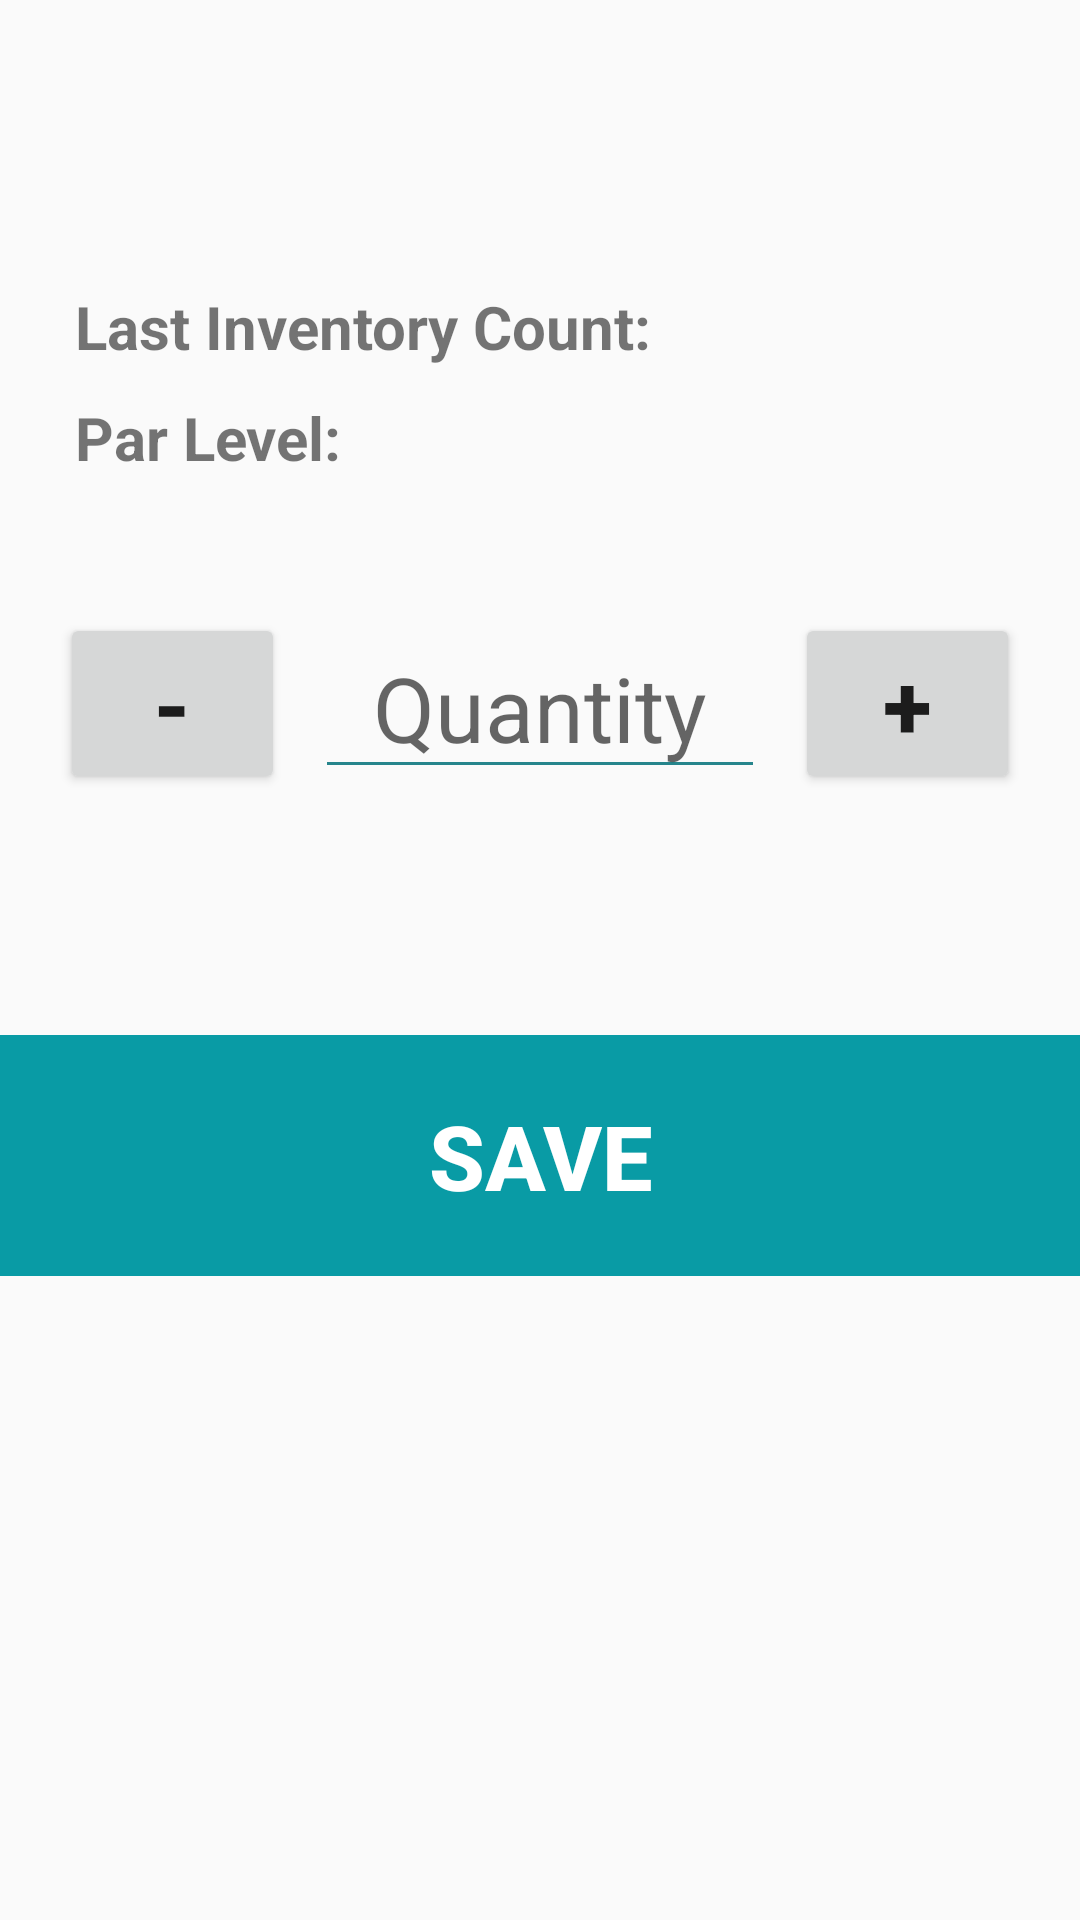

Reconstruct the res/layout file that produces this screen, plus the resources it refers to.
<!-- AndroidManifest.xml: application theme AppTheme -->
<!-- res/layout/dialog_set_inventory.xml -->
<?xml version="1.0" encoding="utf-8"?>
<RelativeLayout xmlns:android="http://schemas.android.com/apk/res/android"
    android:layout_width="match_parent"
    android:layout_height="match_parent"
    android:orientation="vertical">

    <LinearLayout
        android:id="@+id/grpProductDetails"
        android:layout_width="match_parent"
        android:layout_height="wrap_content"
        android:orientation="vertical"
        android:padding="10dp"
        android:layout_margin="10dp">

        <TextView
            android:id="@+id/tvProductName"
            android:layout_width="match_parent"
            android:layout_height="wrap_content"
            android:padding="15dp"
            android:gravity="center"
            android:textStyle="bold"
            android:textSize="30sp"/>

        <LinearLayout
            android:layout_width="match_parent"
            android:layout_height="wrap_content"
            android:orientation="horizontal"
            android:padding="5dp">

            <TextView
                android:id="@+id/tvLatestQuantityLabel"
                android:layout_width="wrap_content"
                android:layout_height="wrap_content"
                android:text="Last Inventory Count: "
                android:textStyle="bold"
                android:textSize="20sp"/>

            <TextView
                android:id="@+id/tvLatestQuantity"
                android:layout_width="match_parent"
                android:layout_height="wrap_content"
                android:textSize="20sp"/>
        </LinearLayout>

        <LinearLayout
            android:layout_width="match_parent"
            android:layout_height="wrap_content"
            android:orientation="horizontal"
            android:padding="5dp">

            <TextView
                android:id="@+id/tvParLabel"
                android:layout_width="wrap_content"
                android:layout_height="wrap_content"
                android:text="Par Level: "
                android:textStyle="bold"
                android:textSize="20sp"/>

            <TextView
                android:id="@+id/tvPar"
                android:layout_width="match_parent"
                android:layout_height="wrap_content"
                android:textSize="20sp"/>
        </LinearLayout>

    </LinearLayout>

    <LinearLayout
        android:id="@+id/grpInventoryCount"
        android:layout_below="@+id/grpProductDetails"
        android:layout_width="match_parent"
        android:layout_height="wrap_content"
        android:orientation="horizontal"
        android:layout_marginTop="10dp"
        android:layout_margin="10dp"
        android:padding="10dp">

        <Button
            android:layout_weight="1"
            android:text="-"
            android:textStyle="bold"
            android:textSize="30sp"
            android:id="@+id/btnSubtract"
            android:layout_width="0dp"
            android:layout_height="wrap_content"/>

        <EditText
            android:id="@+id/etInventoryCount"
            android:layout_width="0dp"
            android:layout_marginStart="10dp"
            android:layout_marginEnd="10dp"
            android:layout_height="wrap_content"
            android:layout_weight="2"
            android:textSize="30sp"
            android:layout_gravity="center"
            android:gravity="center"
            android:inputType="numberDecimal"
            android:backgroundTint="#26858c"
            android:hint="Quantity"/>

        <Button
            android:id="@+id/btnAdd"
            android:layout_weight="1"
            android:layout_width="0dp"
            android:text="+"
            android:textStyle="bold"
            android:textSize="30sp"
            android:layout_height="wrap_content"/>

    </LinearLayout>

    <LinearLayout
        android:id="@+id/grpInventoryError"
        android:layout_width="match_parent"
        android:layout_height="wrap_content"
        android:layout_below="@+id/grpInventoryCount"
        android:orientation="horizontal">

        <TextView
            android:id="@+id/tvInventoryQuantityError"
            android:layout_width="match_parent"
            android:layout_height="wrap_content"
            android:padding="10dp"
            android:textAlignment="center"
            android:textSize="15sp"
            android:textStyle="italic"
            android:textColor="@android:color/holo_red_dark"/>

    </LinearLayout>

    <LinearLayout
        android:layout_width="match_parent"
        android:layout_height="wrap_content"
        android:layout_marginTop="20dp"
        android:layout_below="@+id/grpInventoryError"
        android:orientation="horizontal">
        <Button
            android:id="@+id/btnSaveSetInventory"
            android:layout_width="0dp"
            android:layout_height="wrap_content"
            android:layout_weight="1"
            android:paddingTop="20dp"
            android:paddingBottom="20dp"
            android:textSize="30sp"
            android:textStyle="bold"
            android:textColor="@android:color/white"
            android:background="@color/colorPrimaryDark"
            android:text="SAVE"/>
    </LinearLayout>

</RelativeLayout>
<!-- resources referenced by this layout -->
<resources>
  <color name="colorPrimaryDark">#099BA5</color>
  <style name="AppTheme" parent="Theme.AppCompat.Light.NoActionBar">
          
          <item name="colorPrimary">@color/colorPrimary</item>
          <item name="colorPrimaryDark">@color/colorTeal</item>
          <item name="colorAccent">@color/colorAccent</item>
          <item name="android:homeAsUpIndicator">@drawable/ic_home</item>
          <item name="android:actionOverflowButtonStyle">@style/MyActionButtonOverflow</item>
      </style>
  <color name="colorPrimary">#6DCFD6</color>
  <color name="colorTeal">#008088</color>
  <color name="colorAccent">#FFFFFF</color>
  <style name="MyActionButtonOverflow" parent="android:style/Widget.Holo.Light.ActionButton.Overflow">
          <item name="android:src">@drawable/ic_menu</item>
          <item name="android:background">?android:attr/actionBarItemBackground</item>
          <item name="android:contentDescription">"Menu Icon"</item>
      </style>
</resources>
